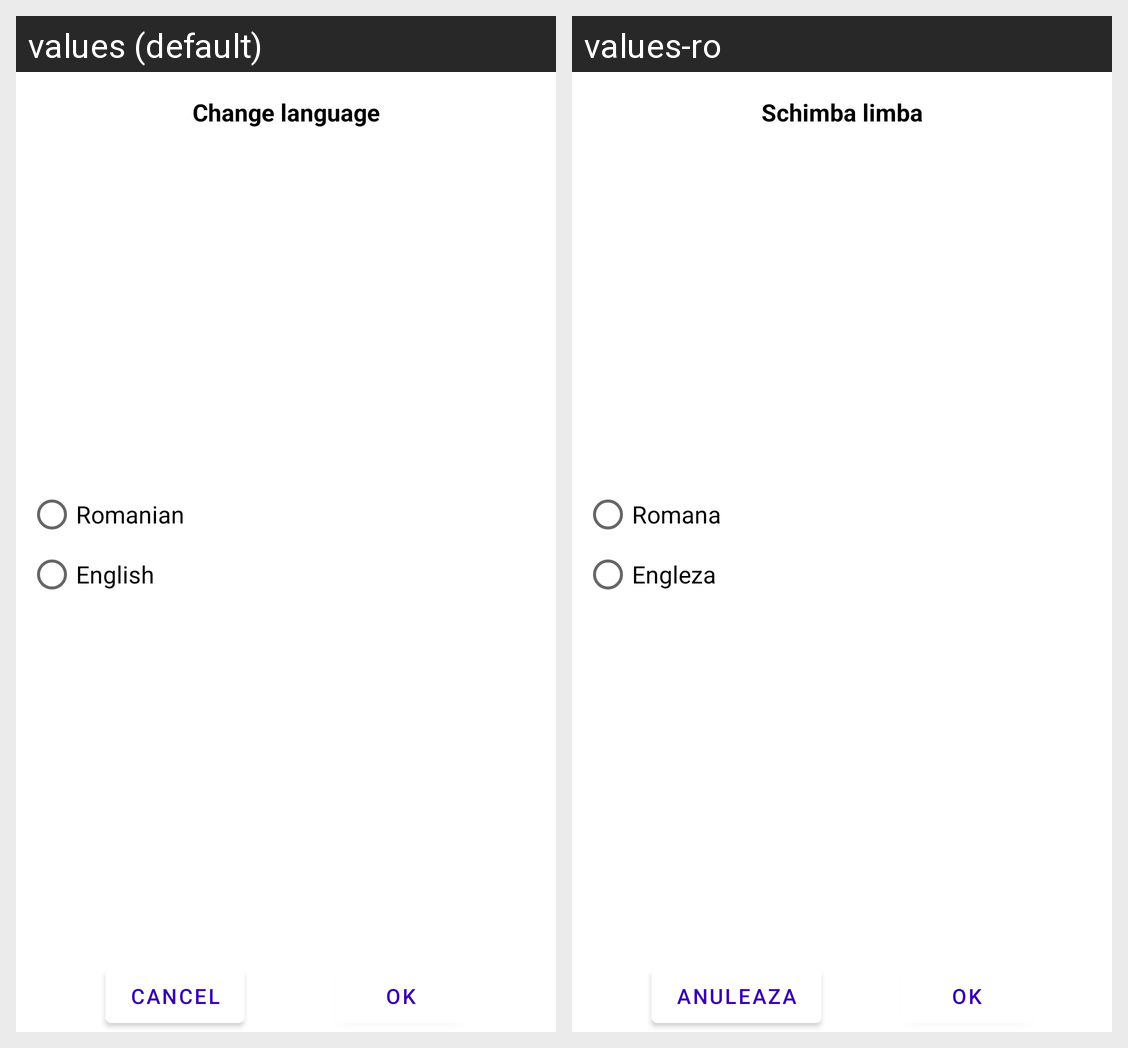

Locale-by-locale string values for the Android screen shown in this grid:
Android screen res/layout/dialog_language.xml rendered under 2 locales, left to right: values (default), values-ro. Device: Nexus 5 (rendered at 1080×1920; each locale shown at half size, 540×960, under a caption strip naming it); theme AppTheme.
Strings drawn on this screen, with the default value and each locale's value (text and hints the layout hard-codes, and strings that could not be matched under every locale, appear in the picture but are not listed):

change_language
  values: Change language
  values-ro: Schimba limba

general_ok
  values: OK
  values-ro: OK

general_cancel
  values: Cancel
  values-ro: Anuleaza

language_ro
  values: Romanian
  values-ro: Romana

language_en
  values: English
  values-ro: Engleza
